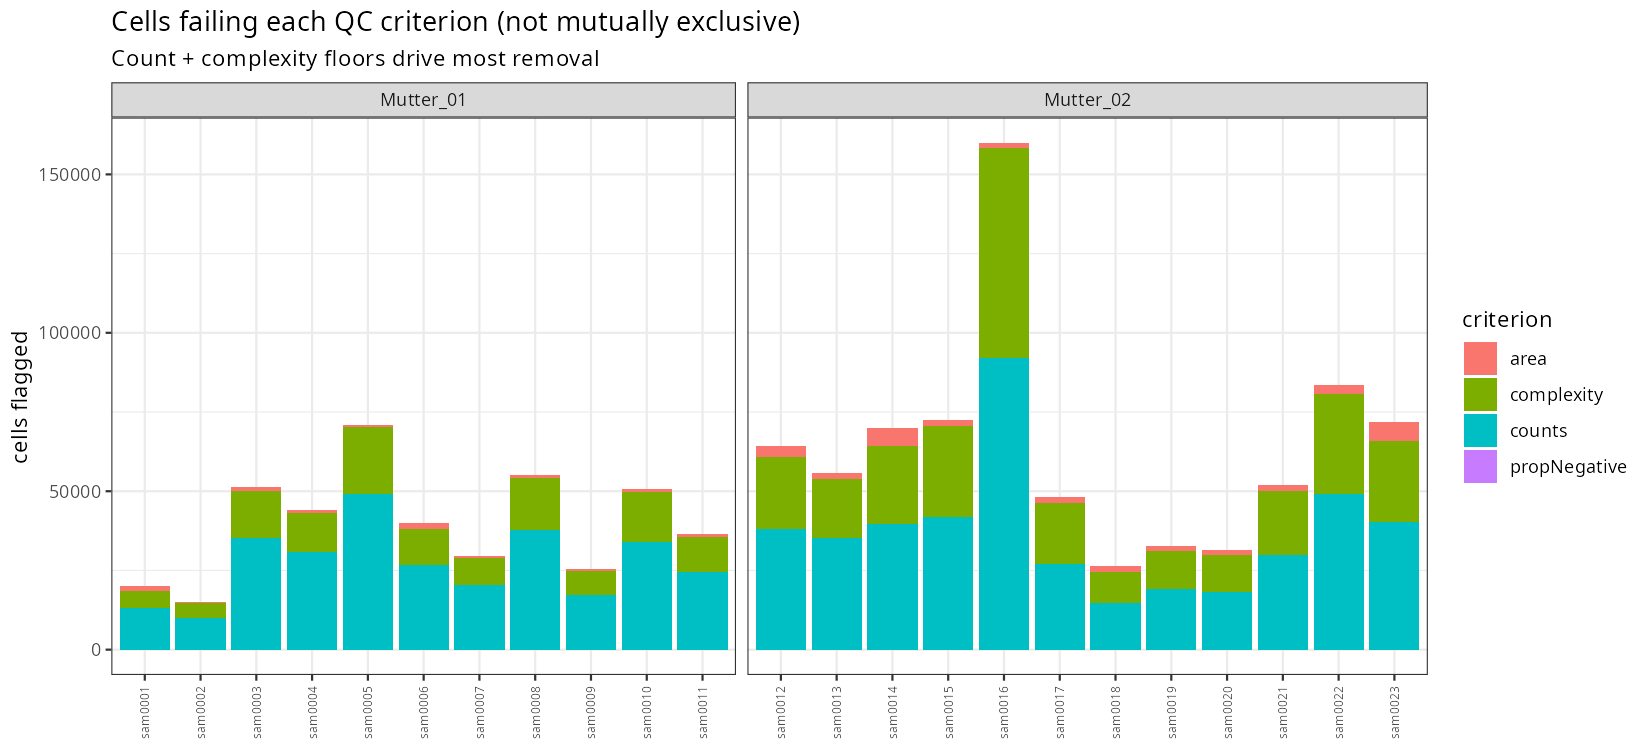

The file beside this chart, header and first rows:
sample_id	dataset	n_cells	counts	complexity	propNegative	area
sam0001	Mutter_01	141598	13267	5287	0	1665
sam0002	Mutter_01	53517	10017	4561	0	557
sam0003	Mutter_01	203576	35123	14911	0	1448
sam0004	Mutter_01	162465	30810	12438	0	961
sam0005	Mutter_01	161664	49104	21029	0	836
sam0006	Mutter_01	193510	26793	11209	0	1831
sam0007	Mutter_01	107285	20442	8560	0	481
sam0008	Mutter_01	155223	37621	16562	0	895
sam0009	Mutter_01	79768	17148	7751	0	660
sam0010	Mutter_01	87350	33896	15979	0	698
sam0011	Mutter_01	86072	24508	11190	0	771
sam0012	Mutter_02	338018	37990	22709	0	3440
sam0013	Mutter_02	258747	35390	18343	0	2112
sam0014	Mutter_02	402060	39747	24381	0	5870
sam0015	Mutter_02	262533	41970	28515	0	1961
sam0016	Mutter_02	252891	92169	66001	0	1776
sam0017	Mutter_02	133738	27010	19353	0	1908
sam0018	Mutter_02	103160	14733	9826	1	1799
sam0019	Mutter_02	132049	19189	11884	1	1716
sam0020	Mutter_02	116801	18212	11676	0	1549
sam0021	Mutter_02	131891	29807	20141	0	2140
sam0022	Mutter_02	240919	49072	31525	0	3008
sam0023	Mutter_02	420029	40363	25471	0	6146
